Dataset: dataset_merged (GitHub, fatmanurpolat15/SAS). Classes: diger, enkaz, kaya, mayin.

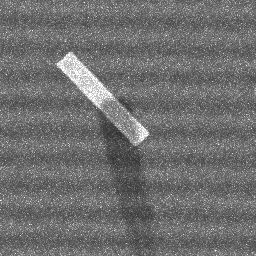
Label: enkaz

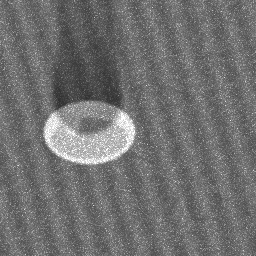
Label: mayin

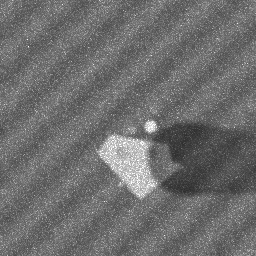
Label: kaya

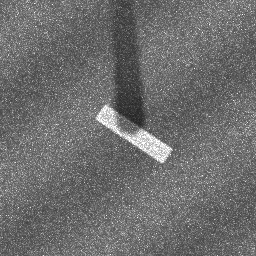
Label: enkaz

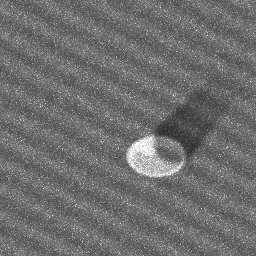
Label: mayin
